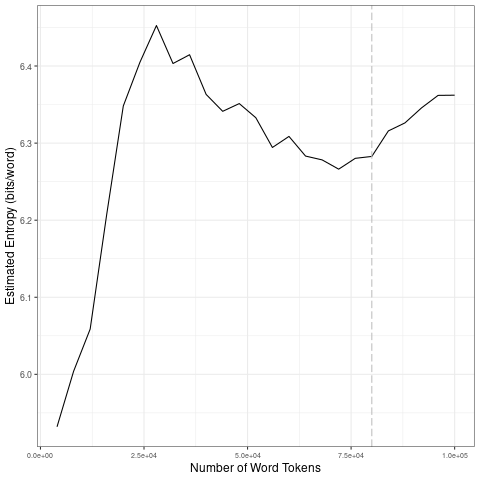

Source data for this figure (header and first rows):
file, entropy.Corpus.Size, entropy.Entropy, sd.Corpus.Size, sd.SD
data/2021_by_fr/2021-07-16_tokens_1-gram…, 4000, 5.932, 20000, 0.1672
data/2021_by_fr/2021-07-16_tokens_1-gram…, 8000, 6.004, 40000, 0.0319
data/2021_by_fr/2021-07-16_tokens_1-gram…, 12000, 6.059, 60000, 0.02356
data/2021_by_fr/2021-07-16_tokens_1-gram…, 16000, 6.208, 80000, 0.00695
data/2021_by_fr/2021-07-16_tokens_1-gram…, 20000, 6.348, 1e+05, 0.02092
data/2021_by_fr/2021-07-16_tokens_1-gram…, 24000, 6.405, 20000, 0.1672
data/2021_by_fr/2021-07-16_tokens_1-gram…, 28000, 6.453, 40000, 0.0319
data/2021_by_fr/2021-07-16_tokens_1-gram…, 32000, 6.403, 60000, 0.02356
data/2021_by_fr/2021-07-16_tokens_1-gram…, 36000, 6.415, 80000, 0.00695
data/2021_by_fr/2021-07-16_tokens_1-gram…, 40000, 6.363, 1e+05, 0.02092
data/2021_by_fr/2021-07-16_tokens_1-gram…, 44000, 6.341, 20000, 0.1672
data/2021_by_fr/2021-07-16_tokens_1-gram…, 48000, 6.351, 40000, 0.0319
data/2021_by_fr/2021-07-16_tokens_1-gram…, 52000, 6.333, 60000, 0.02356
data/2021_by_fr/2021-07-16_tokens_1-gram…, 56000, 6.294, 80000, 0.00695
data/2021_by_fr/2021-07-16_tokens_1-gram…, 60000, 6.309, 1e+05, 0.02092
data/2021_by_fr/2021-07-16_tokens_1-gram…, 64000, 6.283, 20000, 0.1672
data/2021_by_fr/2021-07-16_tokens_1-gram…, 68000, 6.278, 40000, 0.0319
data/2021_by_fr/2021-07-16_tokens_1-gram…, 72000, 6.266, 60000, 0.02356
data/2021_by_fr/2021-07-16_tokens_1-gram…, 76000, 6.28, 80000, 0.00695
data/2021_by_fr/2021-07-16_tokens_1-gram…, 80000, 6.283, 1e+05, 0.02092
data/2021_by_fr/2021-07-16_tokens_1-gram…, 84000, 6.316, 20000, 0.1672
data/2021_by_fr/2021-07-16_tokens_1-gram…, 88000, 6.326, 40000, 0.0319
data/2021_by_fr/2021-07-16_tokens_1-gram…, 92000, 6.346, 60000, 0.02356
data/2021_by_fr/2021-07-16_tokens_1-gram…, 96000, 6.362, 80000, 0.00695
data/2021_by_fr/2021-07-16_tokens_1-gram…, 1e+05, 6.362, 1e+05, 0.02092
